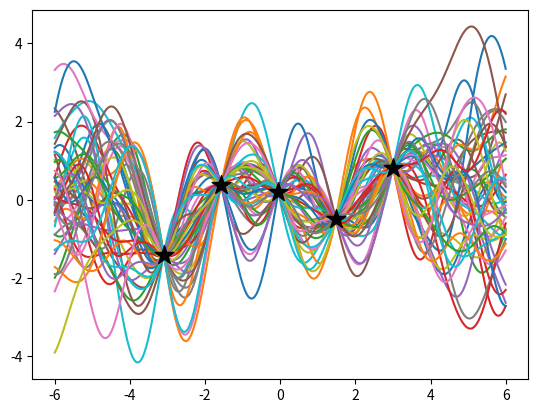

Reproduce this figure in Python.
import numpy as np
import matplotlib as mpl
import matplotlib.pyplot as plt

from scipy.spatial.distance import cdist
def rbf_kernel(x1, x2, varSigma, lengthscale):
    if x2 is None:
        d = cdist(x1, x1)
    else:
        d = cdist(x1, x2)
    K = varSigma*np.exp(-np.power(d, 2)/lengthscale)
    return K

def gp_prediction(x1, y1, xstar, lengthScale, varSigma):
    k_starX = rbf_kernel(xstar,x1,lengthScale,varSigma)
    k_xx = rbf_kernel(x1, None, lengthScale, varSigma)
    k_starstar = rbf_kernel(xstar,None,lengthScale,varSigma)
    mu = k_starX.dot(np.linalg.inv(k_xx)).dot(y1)
    var = k_starstar - k_starX.dot(np.linalg.inv(k_xx)).dot(k_starX.T)
    return mu, var, xstar

lengthScale=2
varSigma=1

N = 5
x = np.linspace(-3.1,3,N)
y = np.sin(2*np.pi/x) + x*0.1 + 0.3*np.random.randn(x.shape[0])
x = np.reshape(x,(-1,1))
y = np.reshape(y,(-1,1))
x_star = np.linspace(-6, 6, 500).reshape(-1,1)
# print(x_star)

Nsamp = 50
mu_star, var_star, x_star = gp_prediction(x, y, x_star, lengthScale, varSigma)
# x_star.reshape(-1.1)
# print (mu_star)
# print("separate")
# print(var_star)
# print("separate")
# print(x_star)
mu_star=np.squeeze(mu_star)
f_star = np.random.multivariate_normal(mu_star, var_star, Nsamp)
fig = plt.figure()
ax = fig.add_subplot(111)
ax.plot(x_star, f_star.T)
ax.scatter(x, y, 200, 'k', '*', zorder=2)
# plt.fill_between(x_star, f_star.T, f_star.T, facecolor='green', alpha=0.3)
plt.show()